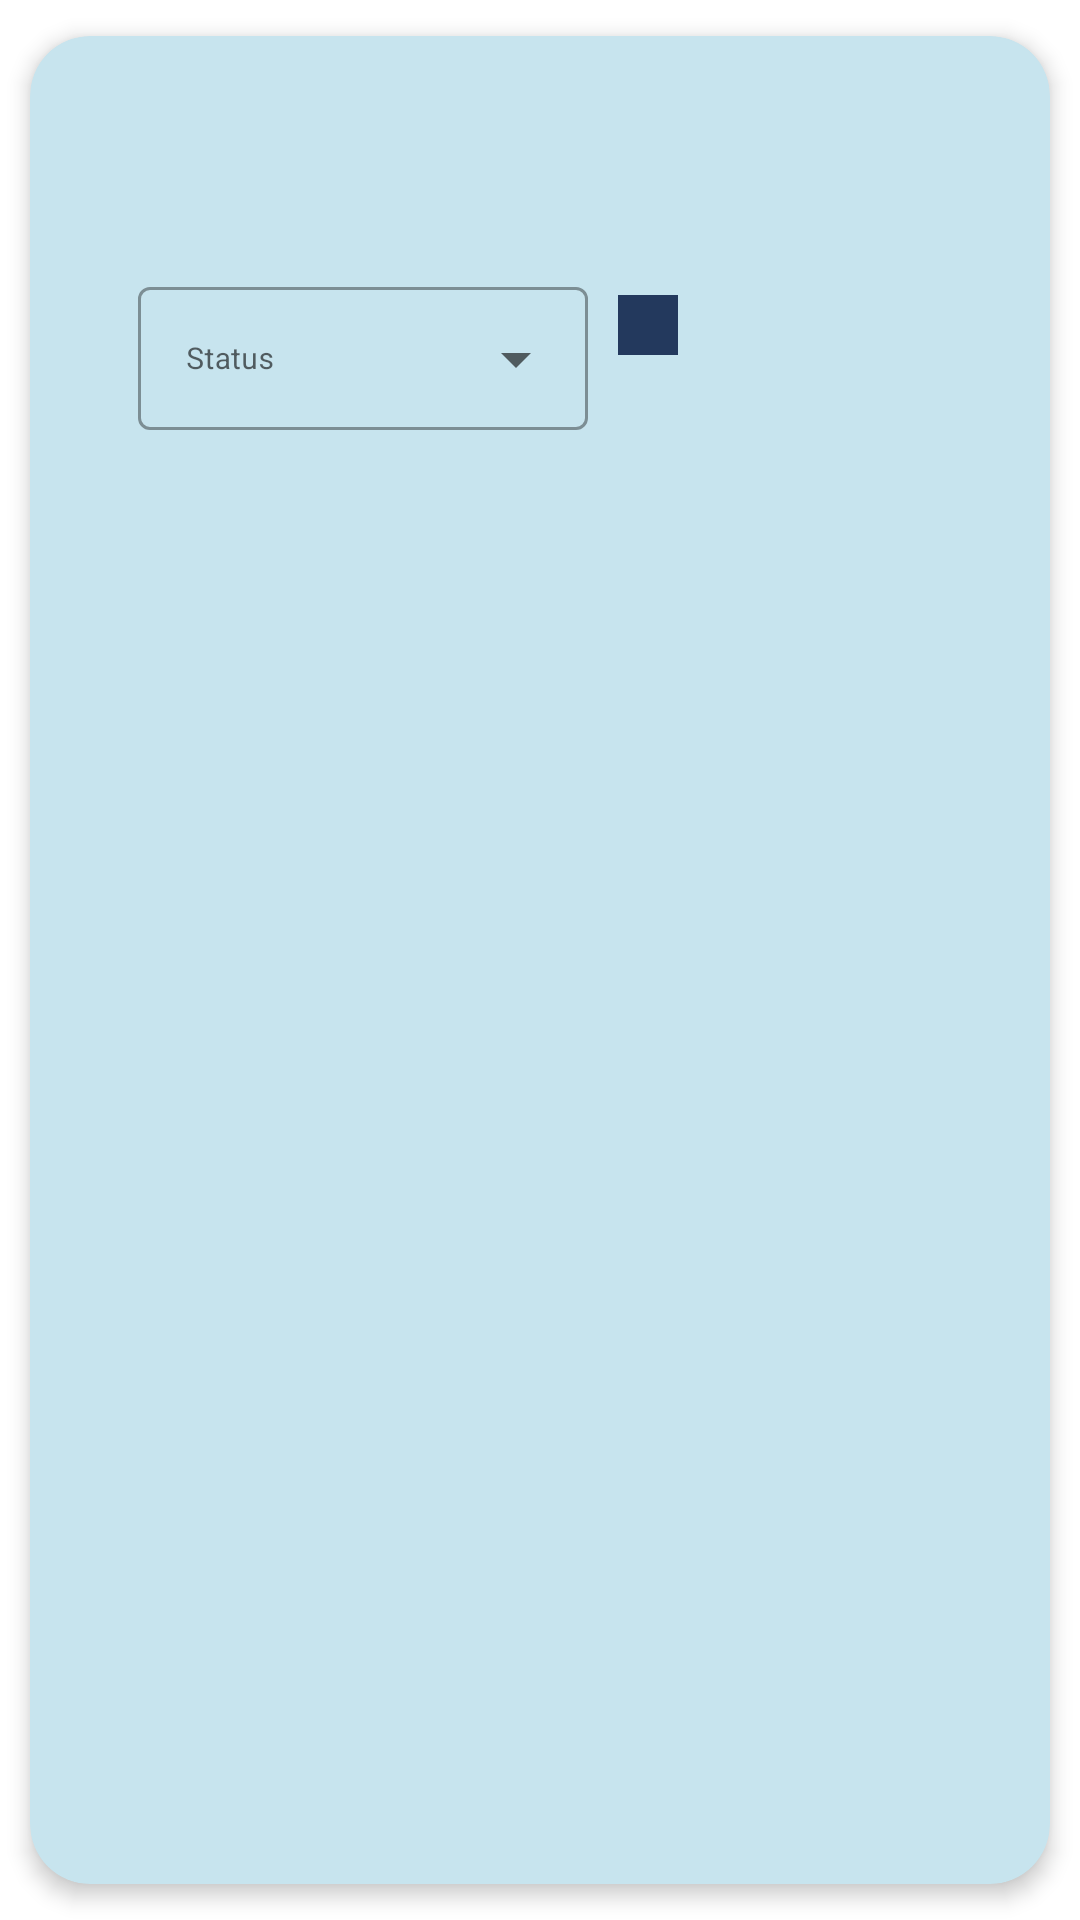

This screen was rendered from an Android layout file. Write that file and the resources it references.
<!-- AndroidManifest.xml: application theme Theme.P3l_I_10796 -->
<!-- res/layout/activity_presensi_booking_kelas_adapter.xml -->
<?xml version="1.0" encoding="utf-8"?>
<androidx.cardview.widget.CardView
    xmlns:android="http://schemas.android.com/apk/res/android"
    xmlns:app="http://schemas.android.com/apk/res-auto"
    xmlns:tools="http://schemas.android.com/tools"
    android:id="@+id/cv_book_presensi"
    android:layout_width="match_parent"
    android:layout_height="wrap_content"
    app:cardCornerRadius="20dp"
    app:cardElevation="4dp"
    android:backgroundTint="@color/softBlue"
    app:cardUseCompatPadding="true">

  <androidx.constraintlayout.widget.ConstraintLayout
      android:id="@+id/layoutrvbookclasspresensi"
      android:layout_width="match_parent"
      android:layout_height="wrap_content"
      android:padding="16dp">

    <TextView
        android:id="@+id/text_kode_presensi"
        android:layout_width="0dp"
        android:layout_height="wrap_content"
        tools:text="KODE_BOOKING"
        android:layout_marginLeft="20dp"
        app:layout_constraintTop_toTopOf="parent"
        android:textSize="18sp"
        android:textColor="@color/black"
        app:layout_constraintStart_toStartOf="parent"
        app:layout_constraintEnd_toEndOf="parent"
        />

    <TextView
        android:id="@+id/text_tanggal_presensi"
        android:layout_width="0dp"
        android:layout_height="wrap_content"
        tools:text="Tanggal booking kelas"
        android:layout_marginLeft="20dp"
        android:textColor="@color/black"
        app:layout_constraintStart_toStartOf="parent"
        app:layout_constraintEnd_toEndOf="parent"
        app:layout_constraintTop_toBottomOf="@id/text_kode_presensi" />

    <TextView
        android:id="@+id/text_tanggal_melakukan_presensi"
        android:layout_width="0dp"
        android:layout_height="wrap_content"
        tools:text="Tanggal melakukan booking"
        android:layout_marginLeft="20dp"
        android:textColor="@color/black"
        app:layout_constraintStart_toStartOf="parent"
        app:layout_constraintEnd_toEndOf="parent"
        app:layout_constraintTop_toBottomOf="@id/text_tanggal_presensi" />

    <TextView
        android:id="@+id/text_status_konfirmasi_presensi"
        android:layout_width="0dp"
        android:layout_height="wrap_content"
        style="@style/TextAppearance.MaterialComponents.Caption"
        tools:text="Status konfirmasi - Waktu Konfirmasi"
        android:layout_marginTop="10dp"
        android:layout_marginLeft="20dp"
        android:textColor="@color/black"
        app:layout_constraintStart_toStartOf="parent"
        app:layout_constraintTop_toBottomOf="@id/layout_status" />

    <com.google.android.material.textfield.TextInputLayout
        android:id="@+id/layout_status"
        android:layout_width="wrap_content"
        android:layout_height="wrap_content"
        style="@style/Widget.MaterialComponents.TextInputLayout.OutlinedBox.ExposedDropdownMenu"
        app:layout_constraintTop_toBottomOf="@+id/text_tanggal_melakukan_presensi"
        android:hint="Status"
        tools:ignore="MissingConstraints"
        android:background="@color/softBlue"
        app:layout_constraintStart_toStartOf="parent"
        android:layout_marginLeft="20dp"
        app:boxStrokeWidthFocused="1dp">

      <AutoCompleteTextView
          android:id="@+id/ed_status"
          android:layout_width="150dp"
          android:textColor="@color/black"
          android:textSize="10dp"
          android:layout_height="wrap_content"
          android:focusableInTouchMode="true"
          android:inputType="none" />
    </com.google.android.material.textfield.TextInputLayout>

    <ImageButton
        android:id="@+id/icon_check"
        android:layout_width="wrap_content"
        android:layout_height="wrap_content"
        android:src="@drawable/ic_baseline_check_24"
        android:padding="10dp"
        android:layout_marginTop="8dp"
        android:layout_marginLeft="10dp"
        android:background="@color/darkBlue"
        app:layout_constraintStart_toEndOf="@+id/layout_status"
        app:layout_constraintTop_toBottomOf="@id/text_tanggal_melakukan_presensi"
        app:tint="#00ff00"
        tools:ignore="MissingConstraints" />

  </androidx.constraintlayout.widget.ConstraintLayout>
</androidx.cardview.widget.CardView>
<!-- resources referenced by this layout -->
<resources>
  <color name="black">#FF000000</color>
  <color name="darkBlue">#23395d</color>
  <color name="softBlue">#C7E4EE</color>
  <style name="Theme.P3l_I_10796" parent="Theme.MaterialComponents.DayNight.DarkActionBar">
          
          <item name="colorPrimary">@color/purple_500</item>
          <item name="colorPrimaryVariant">@color/purple_700</item>
          <item name="colorOnPrimary">@color/white</item>
          
          <item name="colorSecondary">@color/teal_200</item>
          <item name="colorSecondaryVariant">@color/teal_700</item>
          <item name="colorOnSecondary">@color/black</item>
          
          <item name="android:statusBarColor">?attr/colorPrimaryVariant</item>
          
      </style>
  <color name="purple_500">#FF6200EE</color>
  <color name="purple_700">#FF3700B3</color>
  <color name="white">#FFFFFFFF</color>
  <color name="teal_200">#FF03DAC5</color>
  <color name="teal_700">#FF018786</color>
</resources>
